Image classification data set "processed" (Idinmaster/Brain-Tumor-Classification- on GitHub). Class labels (4): glioma, meningioma, no tumor, pituitary tumor.

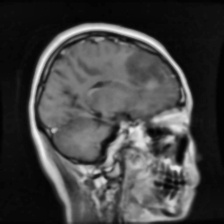
Label: glioma

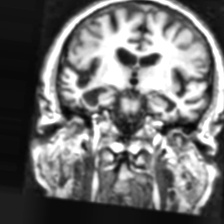
Label: no tumor

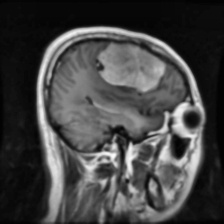
Label: meningioma

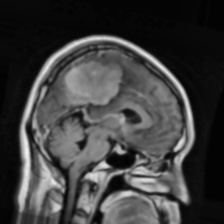
Label: meningioma

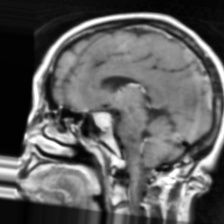
Label: pituitary tumor

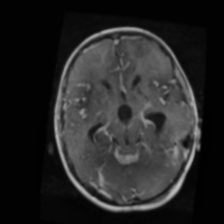
Label: glioma
